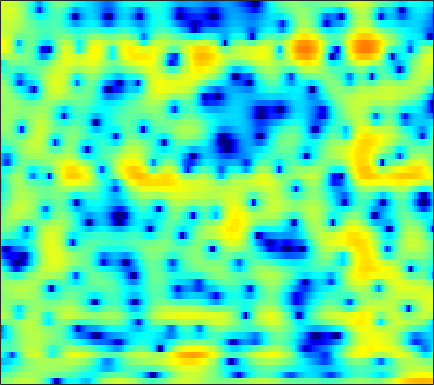

Values plotted in this chart, from the file beside it:
-0.51662, -0.17688, 0.28929, 0.75189, 1.089, 1.5099, 1.8904, 2.1392, 2.4289, 2.64, 2.7847, 2.8315, 2.8013, 2.6629, 2.4864, 2.1189, 1.5847, 1.0535, 0.16776, -0.96635, -2.4109, -3.7632, -6.0565, -9.2246
-3.332, -2.798, -2.134, -1.519, -1.087, -0.5588, -0.07938, 0.2482, 0.6323, 0.9544, 1.214, 1.366, 1.508, 1.576, 1.576, 1.512, 1.375, 1.228, 0.979, 0.675, 0.3364, 0.07149, -0.2764, -0.6011
-6.876, -6.258, -5.446, -4.662, -4.105, -3.375, -2.686, -2.194, -1.579, -1.016, -0.5043, -0.1587, 0.2534, 0.6007, 0.8192, 1.056, 1.234, 1.333, 1.421, 1.465, 1.474, 1.46, 1.424, 1.369
-9.423, -8.968, -8.489, -8.049, -7.659, -6.947, -5.999, -5.161, -3.976, -2.807, -1.721, -0.9922, -0.1549, 0.5248, 0.9323, 1.342, 1.618, 1.744, 1.815, 1.803, 1.732, 1.662, 1.576, 1.521
-4.895, -5.653, -7.199, -9.641, -12.37, -15.79, -12.28, -8.581, -4.847, -2.141, -0.1361, 1.027, 2.208, 3.039, 3.443, 3.719, 3.692, 3.472, 2.899, 1.985, 0.6831, -0.5591, -2.509, -4.351
-2.468, -2.518, -2.559, -2.529, -2.437, -2.158, -1.657, -1.159, -0.3997, 0.4064, 1.182, 1.708, 2.279, 2.68, 2.854, 2.902, 2.719, 2.422, 1.8, 0.9086, -0.2461, -1.261, -2.69, -3.872
-4.77, -4.417, -3.855, -3.225, -2.727, -2.044, -1.353, -0.8418, -0.1848, 0.4242, 0.9669, 1.321, 1.701, 1.967, 2.092, 2.146, 2.082, 1.955, 1.695, 1.349, 0.9374, 0.6059, 0.166, -0.2336
-10.86, -9.652, -7.737, -5.88, -4.612, -3.125, -1.872, -1.065, -0.1484, 0.6096, 1.222, 1.589, 1.963, 2.21, 2.321, 2.37, 2.322, 2.228, 2.031, 1.769, 1.458, 1.203, 0.8389, 0.4534
-12.97, -10.71, -7.711, -5.296, -3.849, -2.269, -1.015, -0.2482, 0.6096, 1.286, 1.809, 2.109, 2.387, 2.532, 2.548, 2.442, 2.198, 1.935, 1.502, 1.02, 0.5519, 0.2368, -0.09965, -0.3355
-1.092, -0.9678, -0.7061, -0.3883, -0.1631, 0.1048, 0.343, 0.5329, 0.826, 1.191, 1.596, 1.892, 2.225, 2.399, 2.391, 2.141, 1.569, 0.895, -0.379, -2.145, -4.33, -5.904, -6.681, -5.374
2.564, 2.252, 1.673, 0.8768, 0.08743, -1.299, -3.105, -4.601, -5.977, -5.39, -3.369, -1.82, -0.1574, 0.9669, 1.465, 1.724, 1.514, 1.052, -0.001105, -1.577, -3.558, -4.951, -5.513, -4.113
1.518, 1.272, 0.7334, -0.09933, -0.9466, -2.445, -4.387, -6.043, -7.642, -7.067, -4.982, -3.373, -1.648, -0.4127, 0.2231, 0.7582, 0.9754, 0.9727, 0.811, 0.5486, 0.2844, 0.1535, 0.1101, 0.2609
0.05141, 0.2362, 0.334, 0.2691, 0.1364, -0.1168, -0.3946, -0.5631, -0.6672, -0.5972, -0.359, -0.1221, 0.2083, 0.4856, 0.6339, 0.7212, 0.6747, 0.5633, 0.33, 0.04638, -0.2489, -0.4435, -0.6288, -0.6898
-0.4492, 0.1132, 0.6869, 1.086, 1.292, 1.483, 1.604, 1.669, 1.734, 1.776, 1.802, 1.801, 1.754, 1.632, 1.472, 1.14, 0.6581, 0.1856, -0.5925, -1.54, -2.608, -3.413, -4.309, -4.772
0.06183, 0.6031, 1.154, 1.561, 1.791, 2.021, 2.188, 2.288, 2.386, 2.453, 2.478, 2.461, 2.382, 2.2, 1.972, 1.52, 0.8567, 0.1771, -1.049, -2.76, -5.2, -7.82, -13.62, -32.02
0.4805, 0.6226, 0.7203, 0.7464, 0.7404, 0.7254, 0.7429, 0.7799, 0.8838, 1.056, 1.264, 1.423, 1.613, 1.737, 1.767, 1.695, 1.446, 1.129, 0.5099, -0.3524, -1.422, -2.306, -3.365, -3.964
-0.5546, -0.9876, -1.65, -2.395, -2.958, -3.63, -4.09, -4.216, -4.041, -3.538, -2.782, -2.129, -1.253, -0.3994, 0.1932, 0.8696, 1.398, 1.695, 1.957, 2.075, 2.073, 2.021, 1.912, 1.783
-3.665, -4.746, -6.436, -8.484, -10.31, -13.2, -16.25, -17.42, -16.1, -13.5, -10.97, -9.23, -7.037, -5.024, -3.615, -1.933, -0.4765, 0.4661, 1.512, 2.336, 2.966, 3.315, 3.635, 3.796
-7.468, -8.933, -11.07, -13.46, -15.51, -18.77, -22.24, -23.77, -23.32, -22.06, -20.62, -18.74, -14.99, -11.01, -8.382, -5.39, -2.925, -1.391, 0.3035, 1.641, 2.679, 3.278, 3.865, 4.242
-11.86, -14.01, -16.45, -17.52, -17.73, -17.77, -17.95, -18.31, -19.22, -20.74, -22.38, -21.64, -16.94, -12.12, -9.176, -5.937, -3.297, -1.662, 0.1572, 1.615, 2.747, 3.404, 4.049, 4.442
-13.4, -17.19, -22.79, -20.71, -17.72, -15.2, -13.75, -13.05, -12.35, -11.66, -10.86, -10.01, -8.529, -6.745, -5.327, -3.426, -1.614, -0.3843, 1.07, 2.293, 3.265, 3.828, 4.354, 4.609
-6.548, -7.283, -8.063, -8.404, -8.412, -8.248, -8.007, -7.833, -7.59, -7.35, -6.993, -6.574, -5.748, -4.628, -3.644, -2.198, -0.7487, 0.2935, 1.558, 2.636, 3.482, 3.966, 4.379, 4.522
-2.475, -2.62, -2.847, -3.134, -3.384, -3.768, -4.284, -4.802, -5.699, -6.886, -8.168, -8.98, -9.122, -7.707, -6.04, -3.73, -1.707, -0.4, 1.065, 2.217, 3.095, 3.579, 3.995, 4.153
-0.5865, -0.4436, -0.3644, -0.4463, -0.6264, -1.063, -1.777, -2.529, -3.971, -6.051, -9.24, -12.79, -16.45, -11.47, -7.921, -4.602, -2.306, -0.9855, 0.3528, 1.361, 2.121, 2.55, 2.968, 3.207
-0.438, 0.03321, 0.5183, 0.8288, 0.9311, 0.8774, 0.6033, 0.2574, -0.3603, -1.147, -1.938, -2.443, -2.758, -2.637, -2.309, -1.772, -1.268, -0.968, -0.6864, -0.4592, -0.2162, 0.02679, 0.4395, 0.891
-1.631, -0.6412, 0.4441, 1.259, 1.721, 2.146, 2.371, 2.41, 2.333, 2.123, 1.833, 1.586, 1.212, 0.7859, 0.4101, -0.2427, -1.113, -1.998, -3.478, -5.238, -6.596, -6.589, -5.202, -3.368
-3.322, -1.927, -0.412, 0.7849, 1.499, 2.243, 2.767, 3.034, 3.219, 3.254, 3.12, 2.926, 2.517, 1.936, 1.352, 0.3448, -1.049, -2.419, -4.904, -8.538, -13.28, -13.69, -9.225, -5.678
-4.295, -3.088, -1.65, -0.4084, 0.3818, 1.254, 1.922, 2.301, 2.644, 2.806, 2.8, 2.679, 2.389, 1.937, 1.498, 0.7781, -0.08002, -0.7915, -1.794, -2.704, -3.291, -3.402, -3.135, -2.582
-5.513, -4.359, -2.908, -1.611, -0.7537, 0.2129, 0.9714, 1.401, 1.807, 2.01, 2.056, 1.989, 1.792, 1.483, 1.198, 0.7611, 0.3038, -0.0456, -0.4623, -0.7951, -1.005, -1.067, -1.022, -0.8633
-7.448, -5.771, -3.83, -2.221, -1.222, -0.1502, 0.6454, 1.075, 1.415, 1.542, 1.477, 1.331, 1.015, 0.6398, 0.3375, -0.03448, -0.3773, -0.6065, -0.8495, -1.035, -1.136, -1.14, -0.9979, -0.6707
-7.518, -5.49, -3.327, -1.657, -0.6589, 0.379, 1.091, 1.422, 1.59, 1.46, 1, 0.4717, -0.414, -1.363, -1.974, -2.488, -2.653, -2.639, -2.703, -2.962, -3.417, -3.755, -3.844, -3.122
-5.007, -3.828, -2.416, -1.196, -0.4003, 0.4728, 1.11, 1.38, 1.453, 1.055, 0.1129, -1.074, -3.46, -7.212, -11.05, -12.67, -8.55, -6.358, -4.932, -4.919, -6.448, -9.162, -19.38, -13.9
-5.792, -5.595, -5.191, -4.485, -3.748, -2.63, -1.562, -0.9266, -0.4146, -0.3584, -0.7796, -1.487, -2.955, -4.873, -6.188, -6.655, -5.527, -4.442, -3.343, -2.83, -2.779, -2.873, -2.75, -1.893
-9.656, -11.56, -14.79, -15.42, -12.44, -8.402, -5.492, -3.892, -2.397, -1.439, -0.919, -0.749, -0.7427, -0.8607, -0.9248, -0.9264, -0.7554, -0.5917, -0.3259, -0.07756, 0.1469, 0.3231, 0.6409, 1.088
-8.909, -10.29, -12.04, -12.08, -10.47, -7.695, -5.255, -3.784, -2.224, -1.056, -0.2222, 0.2455, 0.7052, 1.019, 1.178, 1.33, 1.415, 1.448, 1.433, 1.363, 1.246, 1.148, 1.03, 0.9773
-5.391, -5.298, -5.072, -4.604, -4.072, -3.182, -2.214, -1.501, -0.6029, 0.1916, 0.8782, 1.322, 1.82, 2.211, 2.423, 2.599, 2.62, 2.545, 2.285, 1.835, 1.187, 0.5763, -0.3816, -1.393
-3.672, -2.919, -2.137, -1.535, -1.174, -0.7817, -0.4445, -0.2, 0.1381, 0.5341, 1.02, 1.433, 2.002, 2.535, 2.876, 3.183, 3.291, 3.199, 2.831, 2.12, 0.9927, -0.2027, -2.432, -5.818
-1.933, -1.149, -0.4689, -0.16, -0.1466, -0.3975, -0.9171, -1.436, -2.143, -2.503, -2.126, -1.377, -0.0705, 1.209, 2.018, 2.825, 3.3, 3.421, 3.272, 2.758, 1.854, 0.9109, -0.7187, -2.676
0.2366, 0.5215, 0.6605, 0.4729, 0.07931, -0.8635, -2.467, -4.323, -8.337, -17.27, -15.17, -8.432, -3.716, -0.8688, 0.5989, 1.963, 2.798, 3.156, 3.299, 3.118, 2.652, 2.146, 1.325, 0.4304
1.148, 1.236, 1.201, 0.9467, 0.5847, -0.1567, -1.205, -2.169, -3.535, -4.477, -4.278, -3.388, -1.811, -0.3041, 0.6484, 1.633, 2.3, 2.613, 2.78, 2.688, 2.357, 1.958, 1.25, 0.3497
0.8955, 1.095, 1.232, 1.213, 1.096, 0.825, 0.4646, 0.179, -0.1562, -0.3416, -0.3174, -0.1466, 0.2273, 0.6879, 1.033, 1.454, 1.775, 1.926, 1.995, 1.885, 1.569, 1.185, 0.4352, -0.6278
0.3166, 0.7194, 1.074, 1.246, 1.276, 1.21, 1.055, 0.9042, 0.7005, 0.5223, 0.3966, 0.3448, 0.3398, 0.408, 0.5006, 0.6643, 0.8497, 0.9783, 1.107, 1.142, 1.03, 0.8233, 0.3474, -0.3991
0.2187, 0.6862, 1.069, 1.222, 1.218, 1.081, 0.8314, 0.5895, 0.2195, -0.1833, -0.5848, -0.8803, -1.226, -1.469, -1.537, -1.451, -1.141, -0.7857, -0.2464, 0.2763, 0.6961, 0.8993, 1.005, 0.9016
0.8506, 1.087, 1.172, 1.024, 0.7751, 0.2964, -0.3018, -0.8023, -1.519, -2.276, -3.102, -3.78, -4.811, -5.938, -6.672, -6.942, -5.978, -4.682, -2.808, -1.133, 0.2139, 0.9992, 1.765, 2.245
1.358, 1.205, 0.7826, 0.09847, -0.5936, -1.736, -3.069, -4.104, -5.335, -6.237, -6.937, -7.534, -8.823, -11.35, -15.07, -28.43, -14.77, -9.33, -4.948, -2.029, 0.03909, 1.211, 2.374, 3.17
0.8412, 0.4112, -0.3722, -1.493, -2.622, -4.672, -7.624, -10.66, -15.72, -15.99, -12.29, -10.44, -9.058, -8.432, -8.114, -7.417, -6.031, -4.636, -2.638, -0.8079, 0.7508, 1.726, 2.771, 3.545
-1.125, -1.424, -1.899, -2.615, -3.402, -4.879, -6.92, -8.777, -10.98, -11.15, -9.45, -8.035, -6.451, -5.24, -4.474, -3.544, -2.615, -1.892, -0.8904, 0.1064, 1.058, 1.716, 2.502, 3.151
-5.555, -4.579, -3.476, -2.844, -2.688, -2.799, -3.137, -3.45, -3.765, -3.865, -3.69, -3.425, -3.004, -2.582, -2.31, -1.959, -1.608, -1.331, -0.9277, -0.4464, 0.1147, 0.5778, 1.249, 1.924
-8, -5.037, -2.632, -1.284, -0.7299, -0.3789, -0.316, -0.3565, -0.4652, -0.5799, -0.656, -0.712, -0.8473, -1.062, -1.3, -1.73, -2.23, -2.618, -3.033, -3.16, -2.9, -2.451, -1.571, -0.4959
1.033, 1.295, 1.666, 1.819, 1.774, 1.484, 1.004, 0.6217, 0.2071, 0.01915, -0.06469, -0.1357, -0.3622, -0.8682, -1.514, -2.866, -4.858, -6.783, -9.664, -11.53, -11.11, -9.949, -8.11, -5.8
5.138, 4.975, 4.548, 3.792, 2.949, 1.377, -0.7558, -2.615, -4.51, -4.283, -2.783, -1.783, -1.018, -1.044, -1.603, -3.109, -5.698, -8.593, -14.13, -19.11, -18.27, -19.07, -29.3, -16.09
5.497, 5.392, 4.91, 3.987, 2.925, 0.8733, -2.195, -5.468, -10.42, -8.411, -4.513, -2.671, -1.296, -0.8375, -0.9603, -1.634, -2.795, -3.869, -5.441, -6.844, -7.803, -8.234, -8.024, -6.506
3.651, 3.776, 3.648, 3.192, 2.646, 1.683, 0.5922, -0.1976, -0.9686, -1.261, -1.146, -0.9417, -0.7411, -0.7142, -0.8282, -1.165, -1.663, -2.096, -2.66, -3.127, -3.401, -3.444, -3.253, -2.818
2.458, 2.754, 2.921, 2.86, 2.689, 2.338, 1.892, 1.54, 1.089, 0.6792, 0.3251, 0.08072, -0.2427, -0.5828, -0.8609, -1.252, -1.638, -1.91, -2.209, -2.416, -2.529, -2.528, -2.44, -2.286
2.442, 2.778, 3.046, 3.133, 3.095, 2.926, 2.633, 2.355, 1.919, 1.427, 0.8817, 0.4336, -0.1961, -0.862, -1.368, -2.009, -2.557, -2.871, -3.141, -3.227, -3.154, -3.035, -2.84, -2.649
3.096, 3.373, 3.603, 3.684, 3.649, 3.481, 3.192, 2.891, 2.385, 1.757, 0.9987, 0.3398, -0.673, -1.831, -2.776, -4.085, -5.287, -5.942, -6.267, -5.941, -5.197, -4.573, -3.805, -3.215
3.669, 3.842, 3.968, 3.97, 3.892, 3.682, 3.356, 3.028, 2.469, 1.753, 0.8556, 0.04177, -1.287, -2.976, -4.576, -7.361, -11.35, -15.39, -17.01, -12.05, -8.375, -6.452, -4.618, -3.38
3.47, 3.528, 3.531, 3.446, 3.323, 3.081, 2.731, 2.408, 1.89, 1.259, 0.4902, -0.2007, -1.308, -2.715, -4.008, -6.095, -8.503, -10.12, -10.63, -8.974, -6.793, -5.337, -3.735, -2.489
